Dataset: dataset1 (GitHub, billjcapps/VRScavengerHunt). Classes: DC Comics, Doctor Who, Firefly, lotr, shelf, Spider-Man, Star Wars, table, weapon.

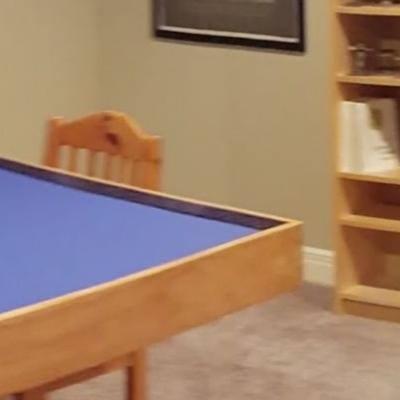
Label: table

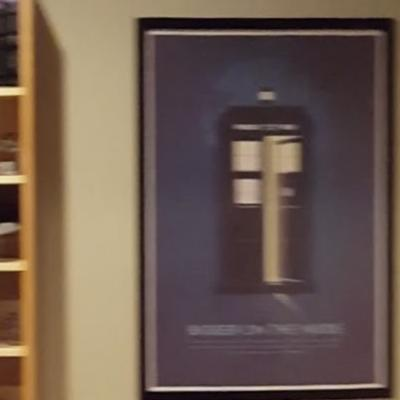
Label: Doctor Who

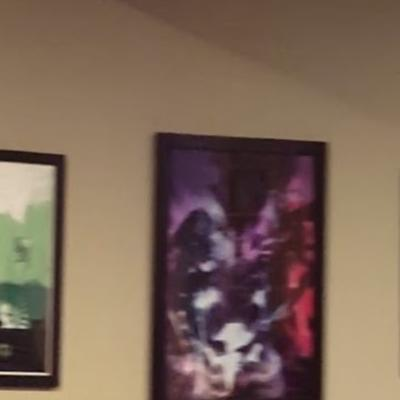
Label: DC Comics

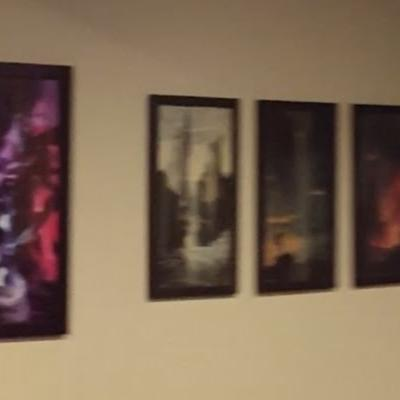
Label: lotr

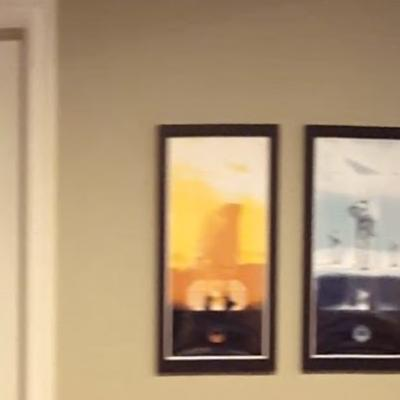
Label: Star Wars

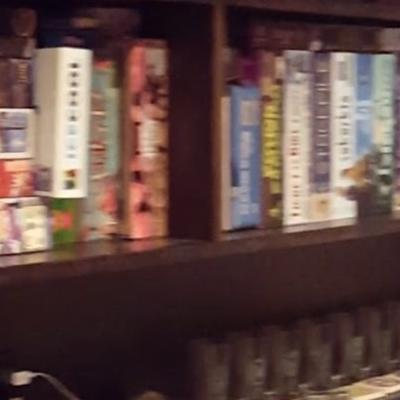
Label: shelf
